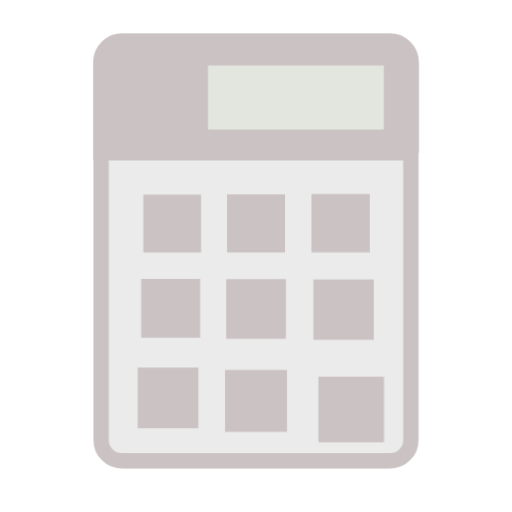
t = 0.00 s
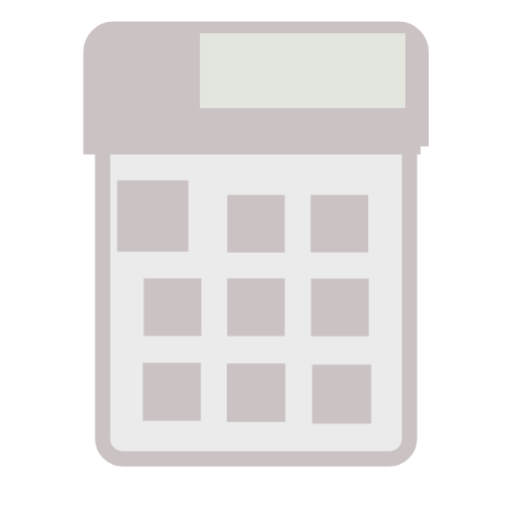
t = 1.67 s
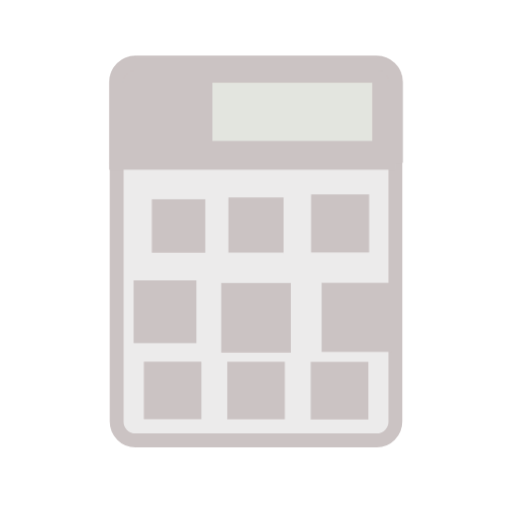
t = 3.33 s
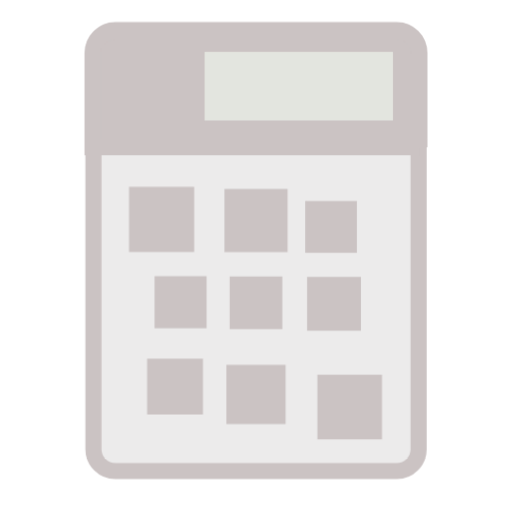
t = 5.00 s
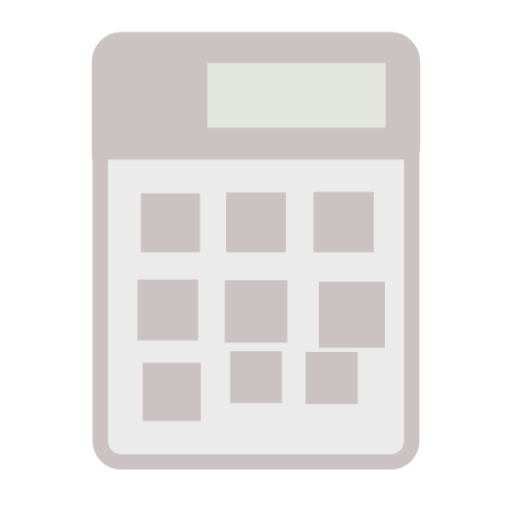
t = 6.67 s
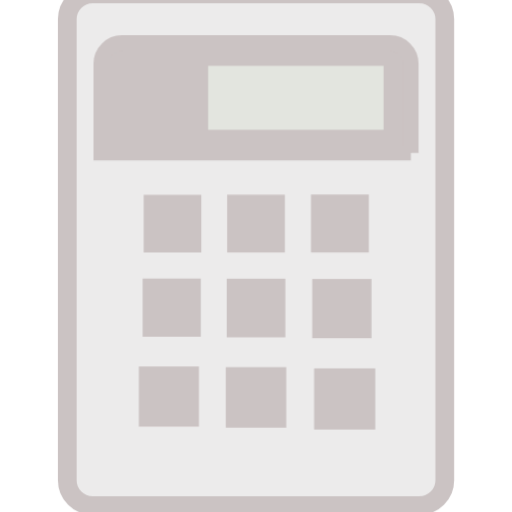
t = 8.33 s

The animated SVG that drew these frames (rendered in a browser with its animation timeline set to each time). Animation: 2 CSS @keyframes rules; frames cover the first 8.33 s, repeats indefinitely.

<svg class="ldi-2bqu7l" width="76px"  height="76px"  xmlns="http://www.w3.org/2000/svg" xmlns:xlink="http://www.w3.org/1999/xlink" viewBox="0 0 100 100" preserveAspectRatio="xMidYMid" style="background: none;"><!--?xml version="1.0" encoding="utf-8"?--><!--Generator: Adobe Illustrator 21.0.0, SVG Export Plug-In . SVG Version: 6.00 Build 0)--><svg version="1.1" id="圖層_1" xmlns="http://www.w3.org/2000/svg" xmlns:xlink="http://www.w3.org/1999/xlink" x="0px" y="0px" viewBox="0 0 100 100" style="transform-origin: 50px 50px 0px;" xml:space="preserve"><g style="transform-origin: 50px 50px 0px;"><g style="transform-origin: 50px 50px 0px; transform: scale(1);"><g style="transform-origin: 50px 50px 0px; animation-duration: 3.6s; animation-delay: -3.6s; animation-direction: normal;" class=""><g><style type="text/css" class="ld ld-heartbeat" style="transform-origin: 50px 50px 0px; animation-duration: 7.8s; animation-delay: -7.8s; animation-direction: normal;">.st0{fill:#666666;} .st1{fill:#EBB885;} .st2{fill:#E0E0E0;} .st3{fill:#A0C8D7;} .st4{fill:#66503A;} .st5{fill:#ABBD81;} .st6{fill:#A0C8D7;stroke:#333333;stroke-width:2;stroke-miterlimit:10;} .st7{fill:#FFFFFF;} .st8{fill:#66503A;stroke:#333333;stroke-width:2;stroke-miterlimit:10;} .st9{fill:#E0E0E0;stroke:#333333;stroke-width:2;stroke-miterlimit:10;} .st10{fill:#03AFF3;} .st11{fill:none;stroke:#333333;stroke-width:5;stroke-linecap:round;stroke-miterlimit:10;} .st12{fill:#8C6239;} .st13{fill:#F5E6C8;} .st14{fill:#333333;} .st15{fill:#F47E60;} .st16{fill:#E15B64;} .st17{fill:none;stroke:#000000;stroke-width:6;stroke-miterlimit:10;} .st18{fill:#4A3827;} .st19{fill:none;stroke:#666666;stroke-width:5.8262;stroke-linecap:round;stroke-miterlimit:10;} .st20{fill:#77A4BD;} .st21{fill:#F8B26A;} .st22{fill:#849B87;} .st23{fill:none;} .st24{fill:#FFFFFF;stroke:#000000;stroke-width:4;stroke-miterlimit:10;} .st25{fill:none;stroke:#849B87;stroke-width:4;stroke-miterlimit:10;} .st26{fill:none;stroke:#849B87;stroke-width:4.1718;stroke-miterlimit:10;} .st27{fill:#C33737;} .st28{fill:#FFDC6C;stroke:#FFFFFF;stroke-width:2.4393;stroke-miterlimit:10;} .st29{stroke:#000000;stroke-width:3;stroke-miterlimit:10;} .st30{stroke:#000000;stroke-width:3;stroke-linecap:round;stroke-linejoin:round;stroke-miterlimit:10;} .st31{fill:#E0E0E0;stroke:#000000;stroke-width:3;stroke-miterlimit:10;} .st32{fill:#735441;} .st33{fill:#C8DC96;} .st34{fill:#F5E6C8;stroke:#C33737;stroke-width:6;stroke-miterlimit:10;} .st35{fill:#F5E6C8;stroke:#000000;stroke-width:4.2393;stroke-miterlimit:10;} .st36{fill:#F5E169;} .st37{fill:#FFDC6C;} .st38{fill:none;stroke:#000000;stroke-width:5.1342;stroke-miterlimit:10;} .st39{fill:none;stroke:#000000;stroke-width:4.908;stroke-miterlimit:10;} .st40{fill:none;stroke:#000000;stroke-width:5.0371;stroke-miterlimit:10;} .st41{fill:none;stroke:#000000;stroke-width:5.4333;stroke-miterlimit:10;} .st42{fill:none;stroke:#333333;stroke-width:4.308;stroke-miterlimit:10;} .st43{fill:#F8B26A;stroke:#333333;stroke-width:3;stroke-miterlimit:10;} .st44{fill:#FFFF00;stroke:#333333;stroke-width:3;stroke-miterlimit:10;} .st45{fill:#F8B26A;stroke:#F47E60;stroke-width:2.326;stroke-miterlimit:10;} .st46{fill:#333333;stroke:#333333;stroke-width:3;stroke-miterlimit:10;} .st47{fill:#8A8A8A;} .st48{fill:none;stroke:#333333;stroke-width:3;stroke-linecap:round;stroke-linejoin:round;stroke-miterlimit:10;} .st49{fill:none;stroke:#333333;stroke-width:2;stroke-linecap:round;stroke-linejoin:round;stroke-miterlimit:10;} .st50{fill:#983733;} .st51{fill:#D50D01;} .st52{fill:#81C927;} .st53{fill:#C33737;stroke:#333333;stroke-width:2;stroke-miterlimit:10;} .st54{fill:#F5E6C8;stroke:#333333;stroke-width:2;stroke-miterlimit:10;} .st55{fill:#FFFFFF;stroke:#333333;stroke-width:4;stroke-miterlimit:10;} .st56{fill:none;stroke:#E15B64;stroke-width:3;stroke-miterlimit:10;} .st57{fill:#FFFFFF;stroke:#333333;stroke-width:6;stroke-linecap:round;stroke-miterlimit:10;}</style><g class="ld ld-heartbeat" style="transform-origin: 50px 50px 0px; animation-duration: 7.8s; animation-delay: -7.44545s; animation-direction: normal;"><path class="st43" d="M76.185,90H23.815c-2.243,0-4.06-1.818-4.06-4.06V12.06c0-2.243,1.818-4.06,4.06-4.06h52.369 c2.243,0,4.06,1.818,4.06,4.06V85.94C80.245,88.182,78.427,90,76.185,90z" fill="#ecebeb" stroke="#cbc3c3" style="fill: rgb(236, 235, 235); stroke: rgb(203, 195, 195);"></path></g><g class="ld ld-heartbeat" style="transform-origin: 50px 50px 0px; animation-duration: 7.8s; animation-delay: -7.09091s; animation-direction: normal;"><path class="st46" d="M80.245,29.839h-60.49V12.449c0-2.243,1.818-4.06,4.06-4.06h52.369c2.243,0,4.06,1.818,4.06,4.06V29.839z" fill="#cbc3c3" stroke="#cbc3c3" style="fill: rgb(203, 195, 195); stroke: rgb(203, 195, 195);"></path></g><g class="ld ld-heartbeat" style="transform-origin: 50px 50px 0px; animation-duration: 7.8s; animation-delay: -6.73636s; animation-direction: normal;"><rect x="40.645" y="12.874" class="st5" width="34.253" height="12.481" fill="#e3e5df" style="fill: rgb(227, 229, 223);"></rect></g><g class="ld ld-heartbeat" style="transform-origin: 50px 50px 0px; animation-duration: 7.8s; animation-delay: -6.38182s; animation-direction: normal;"><rect x="28.1" y="38.071" class="st14" width="11.234" height="11.234" fill="#cbc3c3" style="fill: rgb(203, 195, 195);"></rect></g><g class="ld ld-heartbeat" style="transform-origin: 50px 50px 0px; animation-duration: 7.8s; animation-delay: -6.02727s; animation-direction: normal;"><rect x="44.383" y="38.071" class="st14" width="11.234" height="11.234" fill="#cbc3c3" style="fill: rgb(203, 195, 195);"></rect></g><g class="ld ld-heartbeat" style="transform-origin: 50px 50px 0px; animation-duration: 7.8s; animation-delay: -5.67273s; animation-direction: normal;"><rect x="60.666" y="38.071" class="st14" width="11.234" height="11.234" fill="#cbc3c3" style="fill: rgb(203, 195, 195);"></rect></g><g class="ld ld-heartbeat" style="transform-origin: 50px 50px 0px; animation-duration: 7.8s; animation-delay: -5.31818s; animation-direction: normal;"><rect x="28.1" y="54.354" class="st14" width="11.234" height="11.234" fill="#cbc3c3" style="fill: rgb(203, 195, 195);"></rect></g><g class="ld ld-heartbeat" style="transform-origin: 50px 50px 0px; animation-duration: 7.8s; animation-delay: -4.96364s; animation-direction: normal;"><rect x="44.383" y="54.354" class="st14" width="11.234" height="11.234" fill="#cbc3c3" style="fill: rgb(203, 195, 195);"></rect></g><g class="ld ld-heartbeat" style="transform-origin: 50px 50px 0px; animation-duration: 7.8s; animation-delay: -4.60909s; animation-direction: normal;"><rect x="60.666" y="54.354" class="st14" width="11.234" height="11.234" fill="#cbc3c3" style="fill: rgb(203, 195, 195);"></rect></g><g class="ld ld-heartbeat" style="transform-origin: 50px 50px 0px; animation-duration: 7.8s; animation-delay: -4.25455s; animation-direction: normal;"><rect x="28.1" y="70.637" class="st14" width="11.234" height="11.234" fill="#cbc3c3" style="fill: rgb(203, 195, 195);"></rect></g><g class="ld ld-heartbeat" style="transform-origin: 50px 50px 0px; animation-duration: 7.8s; animation-delay: -3.9s; animation-direction: normal;"><rect x="44.383" y="70.637" class="st14" width="11.234" height="11.234" fill="#cbc3c3" style="fill: rgb(203, 195, 195);"></rect></g><g class="ld ld-heartbeat" style="transform-origin: 50px 50px 0px; animation-duration: 7.8s; animation-delay: -3.54545s; animation-direction: normal;"><rect x="60.666" y="70.637" class="st14" width="11.234" height="11.234" fill="#cbc3c3" style="fill: rgb(203, 195, 195);"></rect></g><metadata xmlns:d="https://loading.io/stock/" class="ld ld-heartbeat" style="transform-origin: 50px 50px 0px; animation-duration: 7.8s; animation-delay: -3.19091s; animation-direction: normal;">
<d:name class="ld ld-heartbeat" style="transform-origin: 50px 50px 0px; animation-duration: 7.8s; animation-delay: -2.83636s; animation-direction: normal;">calculator</d:name>
<d:tags class="ld ld-heartbeat" style="transform-origin: 50px 50px 0px; animation-duration: 7.8s; animation-delay: -2.48182s; animation-direction: normal;">computer,price,cashier,numpad,calculator,business</d:tags>
<d:license class="ld ld-heartbeat" style="transform-origin: 50px 50px 0px; animation-duration: 7.8s; animation-delay: -2.12727s; animation-direction: normal;">rf</d:license>
<d:slug class="ld ld-heartbeat" style="transform-origin: 50px 50px 0px; animation-duration: 7.8s; animation-delay: -1.77273s; animation-direction: normal;">2bqu7l</d:slug>
</metadata></g></g></g></g><style type="text/css" class="ld ld-heartbeat" style="transform-origin: 50px 50px 0px; animation-duration: 7.8s; animation-delay: -1.41818s; animation-direction: normal;">@keyframes ld-heartbeat {
  0% {
    -webkit-transform: scale(1.05);
    transform: scale(1.05);
  }
  5% {
    -webkit-transform: scale(1.25);
    transform: scale(1.25);
  }
  39% {
    -webkit-transform: scale(0.9);
    transform: scale(0.9);
  }
  45% {
    -webkit-transform: scale(1.15);
    transform: scale(1.15);
  }
  60% {
    -webkit-transform: scale(1.05);
    transform: scale(1.05);
  }
  100% {
    -webkit-transform: scale(1);
    transform: scale(1);
  }
}
@-webkit-keyframes ld-heartbeat {
  0% {
    -webkit-transform: scale(1.05);
    transform: scale(1.05);
  }
  5% {
    -webkit-transform: scale(1.25);
    transform: scale(1.25);
  }
  39% {
    -webkit-transform: scale(0.9);
    transform: scale(0.9);
  }
  45% {
    -webkit-transform: scale(1.15);
    transform: scale(1.15);
  }
  60% {
    -webkit-transform: scale(1.05);
    transform: scale(1.05);
  }
  100% {
    -webkit-transform: scale(1);
    transform: scale(1);
  }
}
.ld.ld-heartbeat {
  -webkit-animation: ld-heartbeat 0.8s infinite cubic-bezier(0.215, 0.61, 0.355, 1);
  animation: ld-heartbeat 0.8s infinite cubic-bezier(0.215, 0.61, 0.355, 1);
}
</style></svg></svg>